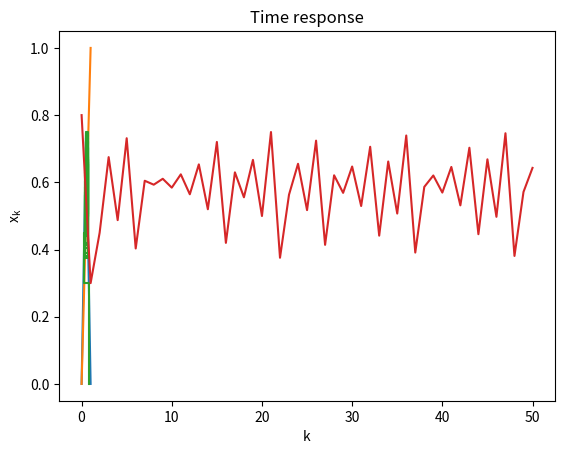

Recreate this plot in Python.
import numpy as np
import matplotlib.pyplot as plt

# Initial conditions
a = 1.5
x_0 = 0.8
k = 50

# Tent map function
def T(x):
    if x < 0.5:
        return a * x
    if x <= 1:
        return a * (1 - x)

x = np.linspace(0, 1, 1000)
y = x

t = [T(i) for i in x]

orbits = np.zeros((2*k+1, 2))       # holds points for the orbit line
orbits[0] = [x_0, 0]                # set ICs
x_k = [x_0]                         # x_k holds all x_k

# calculate x_k+1 and orbit points
for i in range(k):
    x_k.append(T(x_k[-1]))
    orbits[2*i+1] = [x_k[i], x_k[i+1]]
    orbits[2*i+2] = [x_k[i+1], x_k[i+1]]

plt.plot(x, t)
plt.plot(x, y)
plt.plot(orbits[:, 0], orbits[:, 1])
plt.title(r'Orbit when $\mathregular{x_0}$=0.8, k=50')
plt.xlabel(r'$\mathregular{x_k}$')
plt.ylabel(r'$\mathregular{x_k+1}$')
plt.show()

plt.plot(x_k)
plt.title('Time response')
plt.xlabel('k')
plt.ylabel(r'$\mathregular{x_k}$')
plt.show()